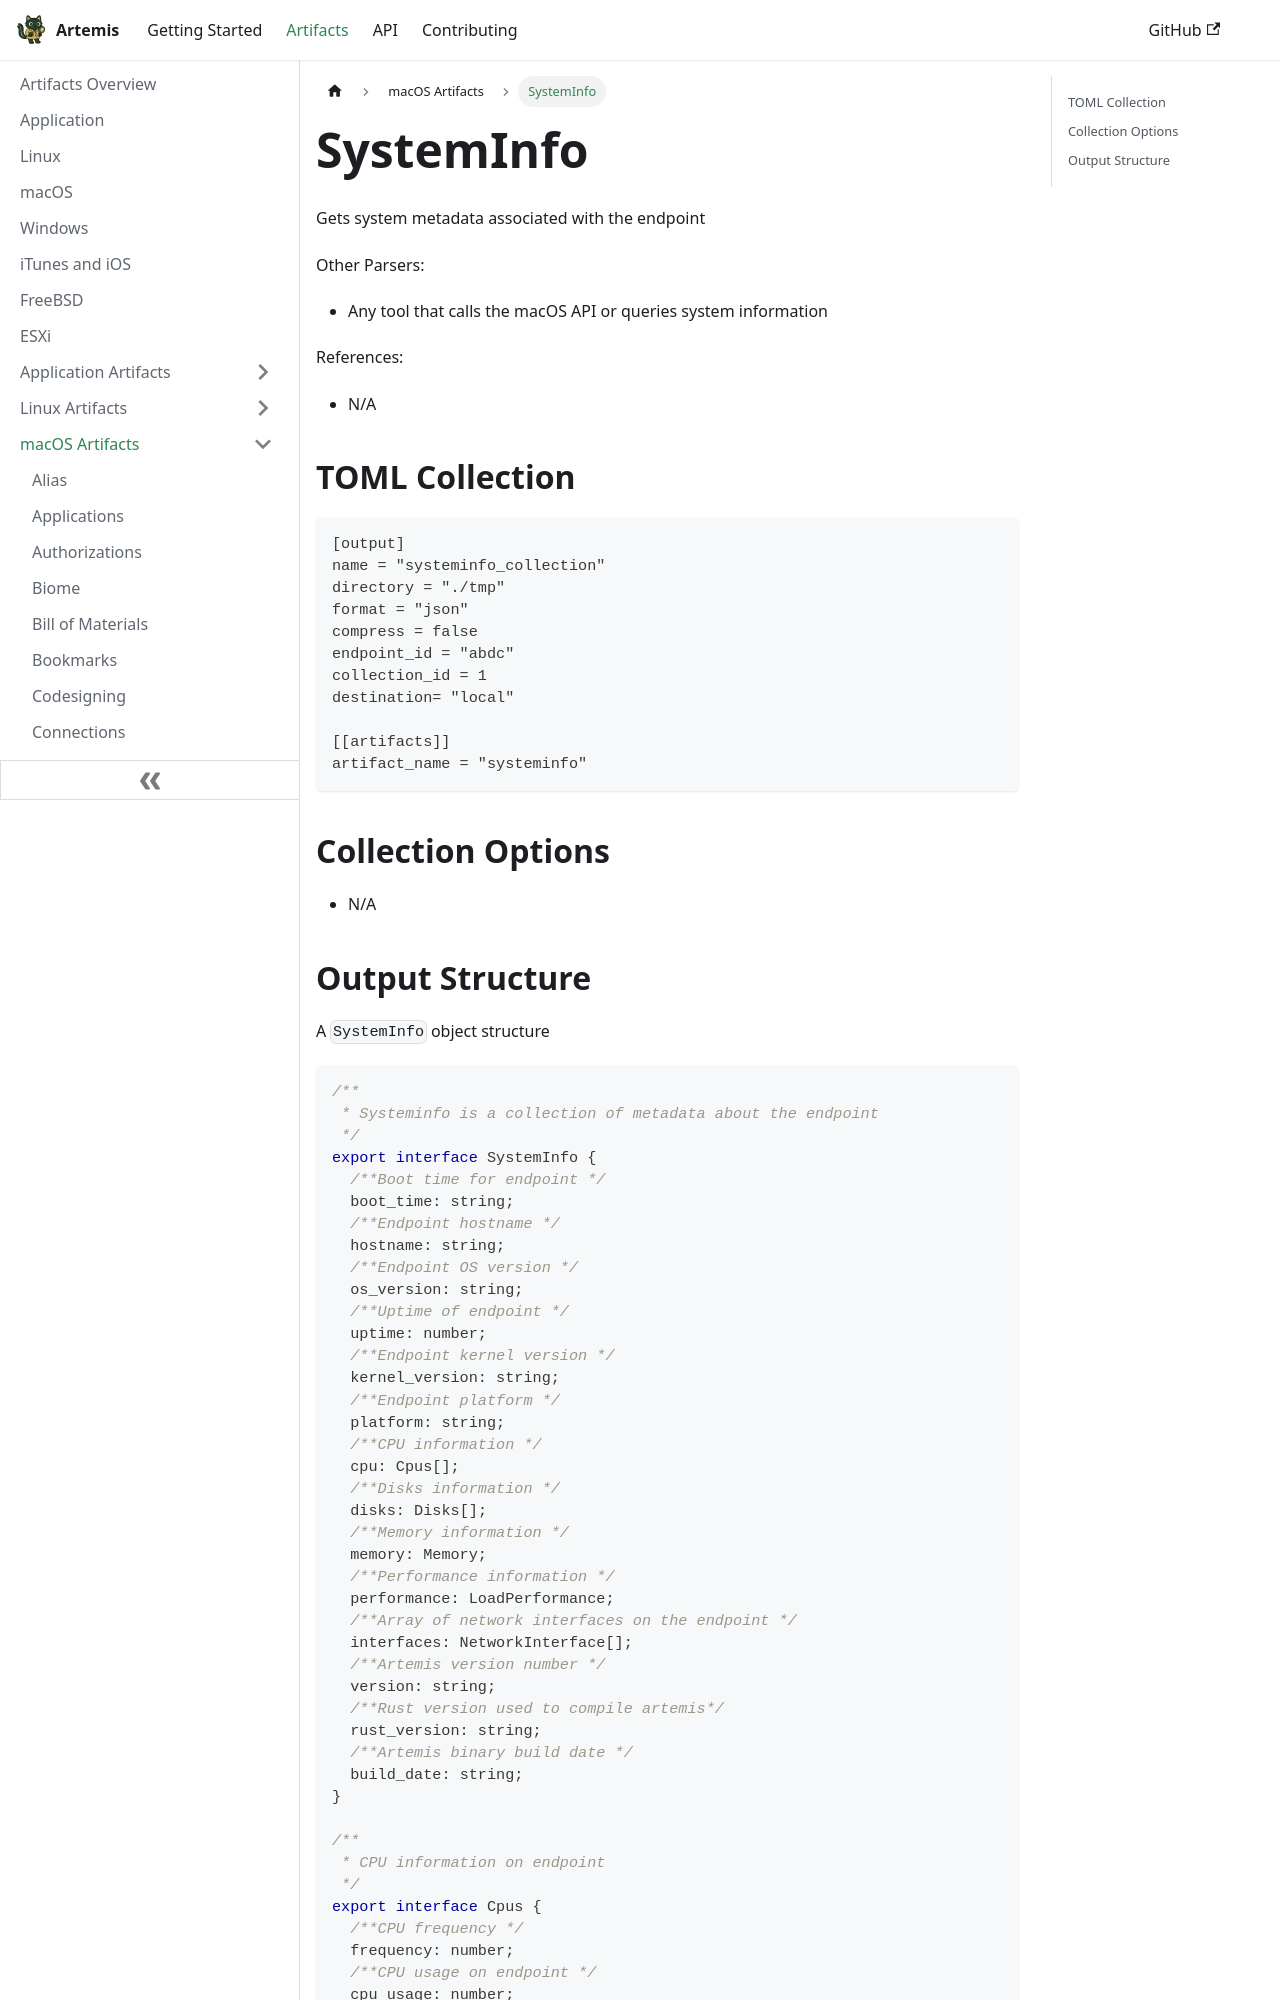

repository: puffyCid/artemis-api · page: docs/Artifacts/macOS Artifacts/systeminfo.html · generator: docusaurus

---
description: macOS system information
keywords:
  - macOS
---

# SystemInfo

Gets system metadata associated with the endpoint

Other Parsers:

- Any tool that calls the macOS API or queries system information

References:

- N/A

## TOML Collection

```toml
[output]
name = "systeminfo_collection"
directory = "./tmp"
format = "json"
compress = false
endpoint_id = "abdc"
collection_id = 1
destination= "local"

[[artifacts]]
artifact_name = "systeminfo"
```

## Collection Options

- N/A
